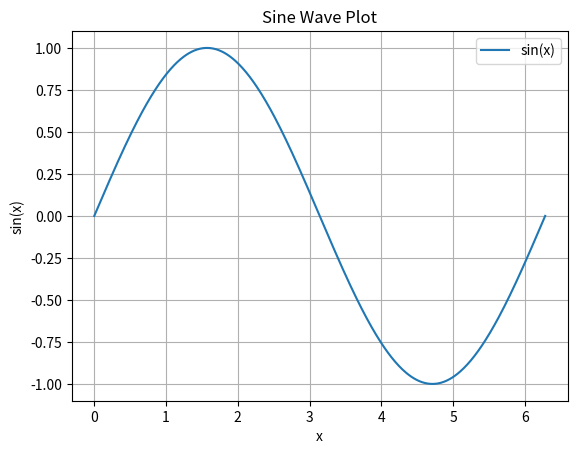

Source code (Python):
# main.py
import numpy as np
import matplotlib.pyplot as plt

def main():
    # Create x values from 0 to 2*pi
    x = np.linspace(0, 2 * np.pi, 500)
    # Compute sine of x
    y = np.sin(x) #+ np.cos(x) 

    # Plot
    plt.plot(x, y, label='sin(x)')
    plt.title("Sine Wave Plot")
    plt.xlabel("x")
    plt.ylabel("sin(x)")
    plt.legend()
    plt.grid(True)
    plt.show()

if __name__ == "__main__":
    main()